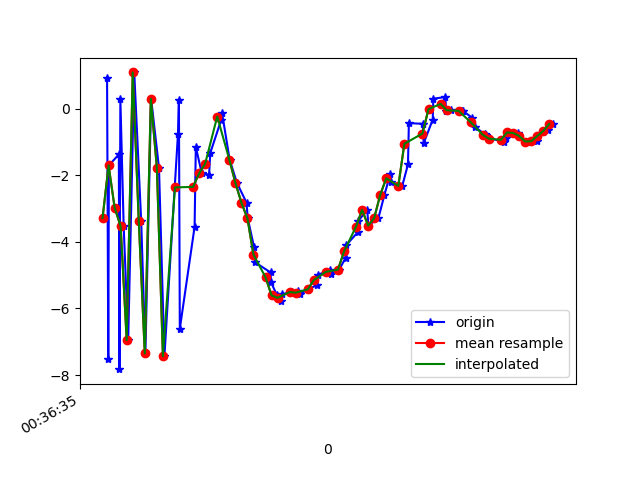

The data file committed next to this chart (first rows):
1617669395515, 365032094268472, 0.9297366, -0.82270825, 2.9101143
1617669395519, 365032113499242, -7.504, -2.549, 3.831
1617669395521, 365032132730012, -1.706, -1.322, -7.188
1617669395554, 365032151960782, -1.379, -1.301, 9.236
1617669395556, 365032171191552, -7.824, -2.344, -3.82
1617669395559, 365032190422322, 0.2839, -0.6551, -3.269
1617669395570, 365032209653092, -3.539, -1.477, 9.212
1617669395585, 365032228883862, -6.952, -2.286, -5.474
1617669395605, 365032248114632, 1.083, -0.6246, -2.198
1617669395628, 365032267345402, -3.371, -1.351, 8.934
1617669395642, 365032286576172, -7.351, -2.119, -4.925
1617669395661, 365032305806942, 0.2914, -0.3732, -4.062
1617669395687, 365032325037712, -1.783, -0.8383, 8.994
1617669395705, 365032344268482, -7.434, -2.016, -1.917
1617669395750, 365032363499252, -0.7522, -0.568, -6.819
1617669395753, 365032382730022, 0.2645, -0.3299, 7.396
1617669395756, 365032401960792, -6.613, -1.845, 3.058
1617669395805, 365032421191562, -3.55, -0.8185, -8.392
1617669395809, 365032440422332, -1.156, -0.4897, 2.667
1617669395829, 365032459653102, -1.948, -0.797, 0.7198
1617669395853, 365032478883872, -1.982, -0.8294, 2.542
1617669395857, 365032498114642, -1.332, -0.9613, 5.422
1617669395893, 365032517345412, -0.3462, -0.9326, 6.911
1617669395896, 365032536576182, -0.1342, -1.754, 9.3
1617669395921, 365032555806952, -1.531, -2.201, 11.02
1617669395945, 365032575037722, -2.227, -2.368, 10.59
1617669395977, 365032594268492, -2.825, -2.63, 9.571
1617669395981, 365032613499262, -3.295, -2.457, 8.815
1617669396002, 365032632730032, -4.157, -2.123, 7.62
1617669396005, 365032651960802, -4.614, -2.131, 5.505
1617669396057, 365032671191572, -4.922, -2.124, 3.53
1617669396058, 365032690422342, -5.209, -1.931, 3.333
1617669396078, 365032709653112, -5.609, -2.214, 1.019
1617669396091, 365032728883882, -5.79, -1.785, -0.4311
1617669396094, 365032748114652, -5.576, -1.401, -2.009
1617669396128, 365032767345422, -5.509, -1.414, -3.138
1617669396146, 365032786576192, -5.49, -1.326, -3.766
1617669396155, 365032805806962, -5.564, -0.8775, -4.263
1617669396181, 365032825037732, -5.427, -0.6705, -4.632
1617669396210, 365032844268502, -5.303, -0.5455, -5.072
1617669396213, 365032863499272, -4.996, -0.08337, -5.349
1617669396253, 365032882730042, -4.846, -0.3739, -5.409
1617669396256, 365032901960812, -4.957, -0.7193, -5.337
1617669396284, 365032921191582, -4.836, -0.4109, -5.234
1617669396305, 365032940422352, -4.489, -0.2138, -4.619
1617669396308, 365032959653122, -4.095, -0.2138, -4.272
1617669396345, 365032978883892, -3.72, -0.1559, -4.019
1617669396348, 365032998114662, -3.365, -0.2473, -3.458
1617669396377, 365033017345432, -3.042, -0.608, -2.714
1617669396381, 365033036576202, -3.513, -1.103, -2.197
1617669396414, 365033055806972, -3.289, -1.019, -1.495
1617669396434, 365033075037742, -2.594, -0.9321, -0.5805
1617669396453, 365033094268512, -1.977, -1.683, 0.1248
1617669396456, 365033113499282, -2.212, -1.915, 1.233
1617669396493, 365033132730052, -2.324, -1.594, 2.285
1617669396512, 365033151960822, -1.677, -1.475, 2.634
1617669396515, 365033171191592, -0.4394, -1.468, 3.247
1617669396561, 365033190422362, -0.4582, -1.829, 4.386
1617669396564, 365033209653132, -1.044, -2.01, 5.059
1617669396594, 365033228883902, -0.3309, -1.313, 4.868
1617669396596, 365033248114672, 0.294, -1.614, 4.968
... 21 more rows
